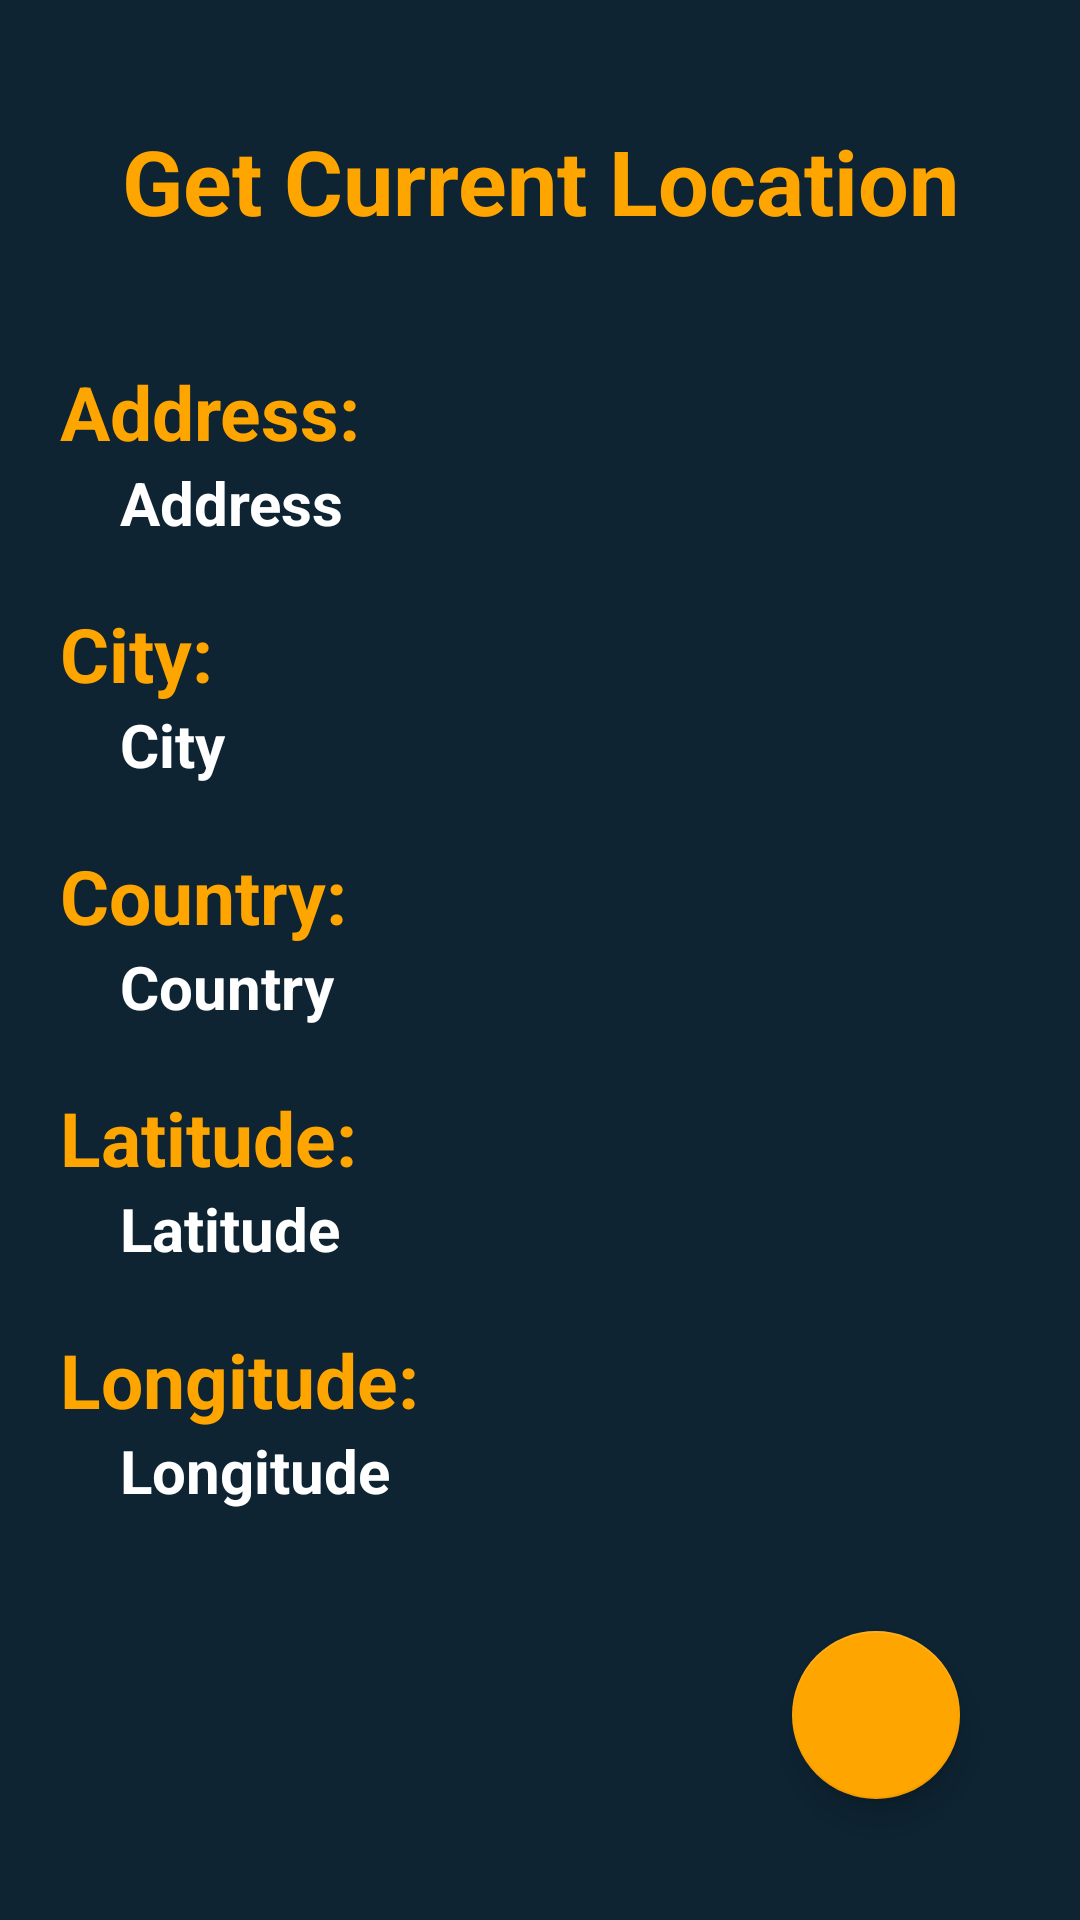

This screen was rendered from an Android layout file. Write that file and the resources it references.
<!-- AndroidManifest.xml: application theme Theme.KorGas -->
<!-- res/layout/activity_user_location.xml -->
<?xml version="1.0" encoding="utf-8"?>
<ScrollView xmlns:android="http://schemas.android.com/apk/res/android"
    xmlns:app="http://schemas.android.com/apk/res-auto"
    xmlns:tools="http://schemas.android.com/tools"
    android:layout_width="match_parent"
    android:layout_height="match_parent"
    android:background="@color/black_shade_1"
    tools:context=".UserLocation">

    <RelativeLayout
        android:layout_width="match_parent"
        android:layout_height="wrap_content"
        android:orientation="vertical"
        android:layout_margin="20dp">

        <LinearLayout
            android:id="@+id/title"
            android:layout_width="match_parent"
            android:layout_height="wrap_content"
            android:orientation="vertical"
            android:layout_margin="20dp">

            <TextView
                android:id="@+id/location"
                android:layout_width="match_parent"
                android:layout_height="wrap_content"
                android:layout_marginBottom="20dp"
                android:gravity="center_horizontal"
                android:text="Get Current Location"
                android:textColor="@color/yellow"
                android:textSize="30sp"
                android:textStyle="bold" />

        </LinearLayout>

        <LinearLayout
            android:id="@+id/addressLayout"
            android:layout_below="@id/title"
            android:layout_width="match_parent"
            android:layout_height="wrap_content"
            android:orientation="vertical">

            <TextView
                android:id="@+id/address"
                android:layout_width="match_parent"
                android:layout_height="wrap_content"
                android:text="Address: "
                android:textColor="@color/yellow"
                android:textSize="25sp"
                android:textStyle="bold"/>

            <TextView
                android:id="@+id/idAddress"
                android:layout_width="match_parent"
                android:layout_height="wrap_content"
                android:hint="Address"
                android:layout_marginBottom="20dp"
                android:textColorHint="@color/white"
                android:layout_marginLeft="20dp"
                android:textColor="@color/white"
                android:textSize="20sp"
                android:textStyle="bold"/>

        </LinearLayout>

        <LinearLayout
            android:id="@+id/cityLayout"
            android:layout_below="@id/addressLayout"
            android:layout_width="match_parent"
            android:layout_height="wrap_content"
            android:orientation="vertical">

            <TextView
                android:id="@+id/city"
                android:layout_width="match_parent"
                android:layout_height="wrap_content"
                android:text="City: "
                android:textSize="25sp"
                android:textColor="@color/yellow"
                android:textStyle="bold" />

            <TextView
                android:id="@+id/idCity"
                android:layout_width="match_parent"
                android:layout_height="wrap_content"
                android:hint="City"
                android:layout_marginBottom="20dp"
                android:textColorHint="@color/white"
                android:layout_marginLeft="20dp"
                android:textSize="20sp"
                android:textColor="@color/white"
                android:textStyle="bold" />

        </LinearLayout>

        <LinearLayout
            android:id="@+id/countryLayout"
            android:layout_below="@id/cityLayout"
            android:layout_width="match_parent"
            android:layout_height="wrap_content"
            android:orientation="vertical">

            <TextView
                android:id="@+id/country"
                android:layout_width="match_parent"
                android:layout_height="wrap_content"
                android:layout_below="@id/city"
                android:text="Country: "
                android:textColor="@color/yellow"
                android:textSize="25sp"
                android:textStyle="bold" />

            <TextView
                android:id="@+id/idCountry"
                android:layout_width="match_parent"
                android:layout_height="wrap_content"
                android:layout_below="@id/city"
                android:hint="Country"
                android:layout_marginBottom="20dp"
                android:textColorHint="@color/white"
                android:layout_marginLeft="20dp"
                android:textColor="@color/white"
                android:textSize="20sp"
                android:textStyle="bold" />

        </LinearLayout>

        <LinearLayout
            android:id="@+id/latitudeLayout"
            android:layout_below="@id/countryLayout"
            android:layout_width="match_parent"
            android:layout_height="wrap_content"
            android:orientation="vertical">

            <TextView
                android:id="@+id/latitude"
                android:layout_width="match_parent"
                android:layout_height="wrap_content"
                android:layout_below="@id/country"
                android:text="Latitude: "
                android:textColor="@color/yellow"
                android:textSize="25sp"
                android:textStyle="bold" />

            <TextView
                android:id="@+id/idLatitude"
                android:layout_width="match_parent"
                android:layout_height="wrap_content"
                android:layout_below="@id/country"
                android:hint="Latitude"
                android:layout_marginBottom="20dp"
                android:textColorHint="@color/white"
                android:layout_marginLeft="20dp"
                android:textColor="@color/yellow"
                android:textSize="20sp"
                android:textStyle="bold" />
        </LinearLayout>

        <LinearLayout
            android:id="@+id/longitudeLayout"
            android:layout_below="@id/latitudeLayout"
            android:layout_width="match_parent"
            android:layout_height="wrap_content"
            android:orientation="vertical">

            <TextView
                android:id="@+id/longitude"
                android:layout_width="match_parent"
                android:layout_height="wrap_content"
                android:layout_below="@id/latitude"
                android:text="Longitude: "
                android:textSize="25sp"
                android:textColor="@color/yellow"
                android:textStyle="bold" />

            <TextView
                android:id="@+id/idLongitude"
                android:layout_width="match_parent"
                android:layout_height="wrap_content"
                android:layout_below="@id/latitude"
                android:hint="Longitude"
                android:textColorHint="@color/white"
                android:textSize="20sp"
                android:layout_marginBottom="20dp"
                android:layout_marginLeft="20dp"
                android:textColor="@color/white"
                android:textStyle="bold" />

        </LinearLayout>
        <RelativeLayout
            android:layout_below="@id/longitudeLayout"
            android:layout_width="match_parent"
            android:layout_height="match_parent">

            <com.google.android.material.floatingactionbutton.FloatingActionButton
                android:id="@+id/getLocation"
                android:layout_width="wrap_content"
                android:layout_height="wrap_content"
                android:layout_margin="20dp"
                android:layout_alignParentRight="true"
                android:outlineAmbientShadowColor="@color/black"
                app:backgroundTint="@color/yellow"
                android:src="@drawable/ic_location" />

        </RelativeLayout>

        <ProgressBar
            android:id="@+id/idProgressBar"
            android:layout_width="wrap_content"
            android:layout_height="wrap_content"
            android:layout_centerInParent="true"
            android:indeterminate="true"
            android:elevation="10dp"
            android:indeterminateDrawable="@drawable/progress_bar"
            android:visibility="gone" />

    </RelativeLayout>

</ScrollView>
<!-- resources referenced by this layout -->
<resources>
  <color name="black">#FF000000</color>
  <color name="black_shade_1">#0e2433</color>
  <color name="white">#FFFFFFFF</color>
  <color name="yellow">#ffa500</color>
  <!-- drawable progress_bar (drawable) -->
  <?xml version="1.0" encoding="utf-8"?>
  <rotate xmlns:android="http://schemas.android.com/apk/res/android"
      android:fromDegrees="0"
      android:pivotX="50%"
      android:pivotY="50%"
      android:toDegrees="360">
  
      
      <shape
          android:innerRadiusRatio="3"
          android:shape="ring"
          android:thicknessRatio="8"
          android:useLevel="false">
  
          
          <size
              android:width="76dip"
              android:height="76dip" />
  
          
          <gradient
              android:angle="0"
              android:endColor="#00ffffff"
              android:startColor="@color/yellow"
              android:type="sweep"
              android:useLevel="false" />
      </shape>
  
  </rotate>
  <style name="Theme.KorGas" parent="Theme.MaterialComponents.DayNight.DarkActionBar">
          
          <item name="colorPrimary">@color/purple_500</item>
          <item name="colorPrimaryVariant">@color/purple_700</item>
          <item name="colorOnPrimary">@color/white</item>
          
          <item name="colorSecondary">@color/teal_200</item>
          <item name="colorSecondaryVariant">@color/teal_700</item>
          <item name="colorOnSecondary">@color/black</item>
          
          <item name="android:statusBarColor" tools:targetApi="l">?attr/colorPrimaryVariant</item>
          
      </style>
  <color name="purple_500">#296D98</color>
  <color name="purple_700">#296D98</color>
  <color name="teal_200">#FF03DAC5</color>
  <color name="teal_700">#FF018786</color>
</resources>
